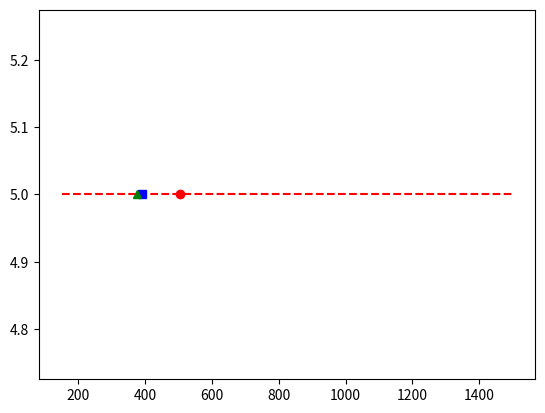

Python code for this plot:
import statistics
import random
import matplotlib.pyplot as plt

Estimates=[1000, 1010, 1786, 2000, 1500, 1500, 100, 120, 150, 150, 150, 170]
for i in range(15):
    Estimates.append(random.randint(300,600))
y=[]

Estimates.sort ()
tv=int(0.1*(len(Estimates)))
Estimates=Estimates [tv:]
Estimates=Estimates [: len(Estimates)-tv]
for i in range(len(Estimates)):
    y.append(5)
plt.plot (Estimates, y, 'r--')
plt.plot([statistics.mean(Estimates)], [5],'ro')
plt.plot([statistics.median(Estimates)], [5],'bs')
plt.plot( [375], [5],'g^')
plt.show()